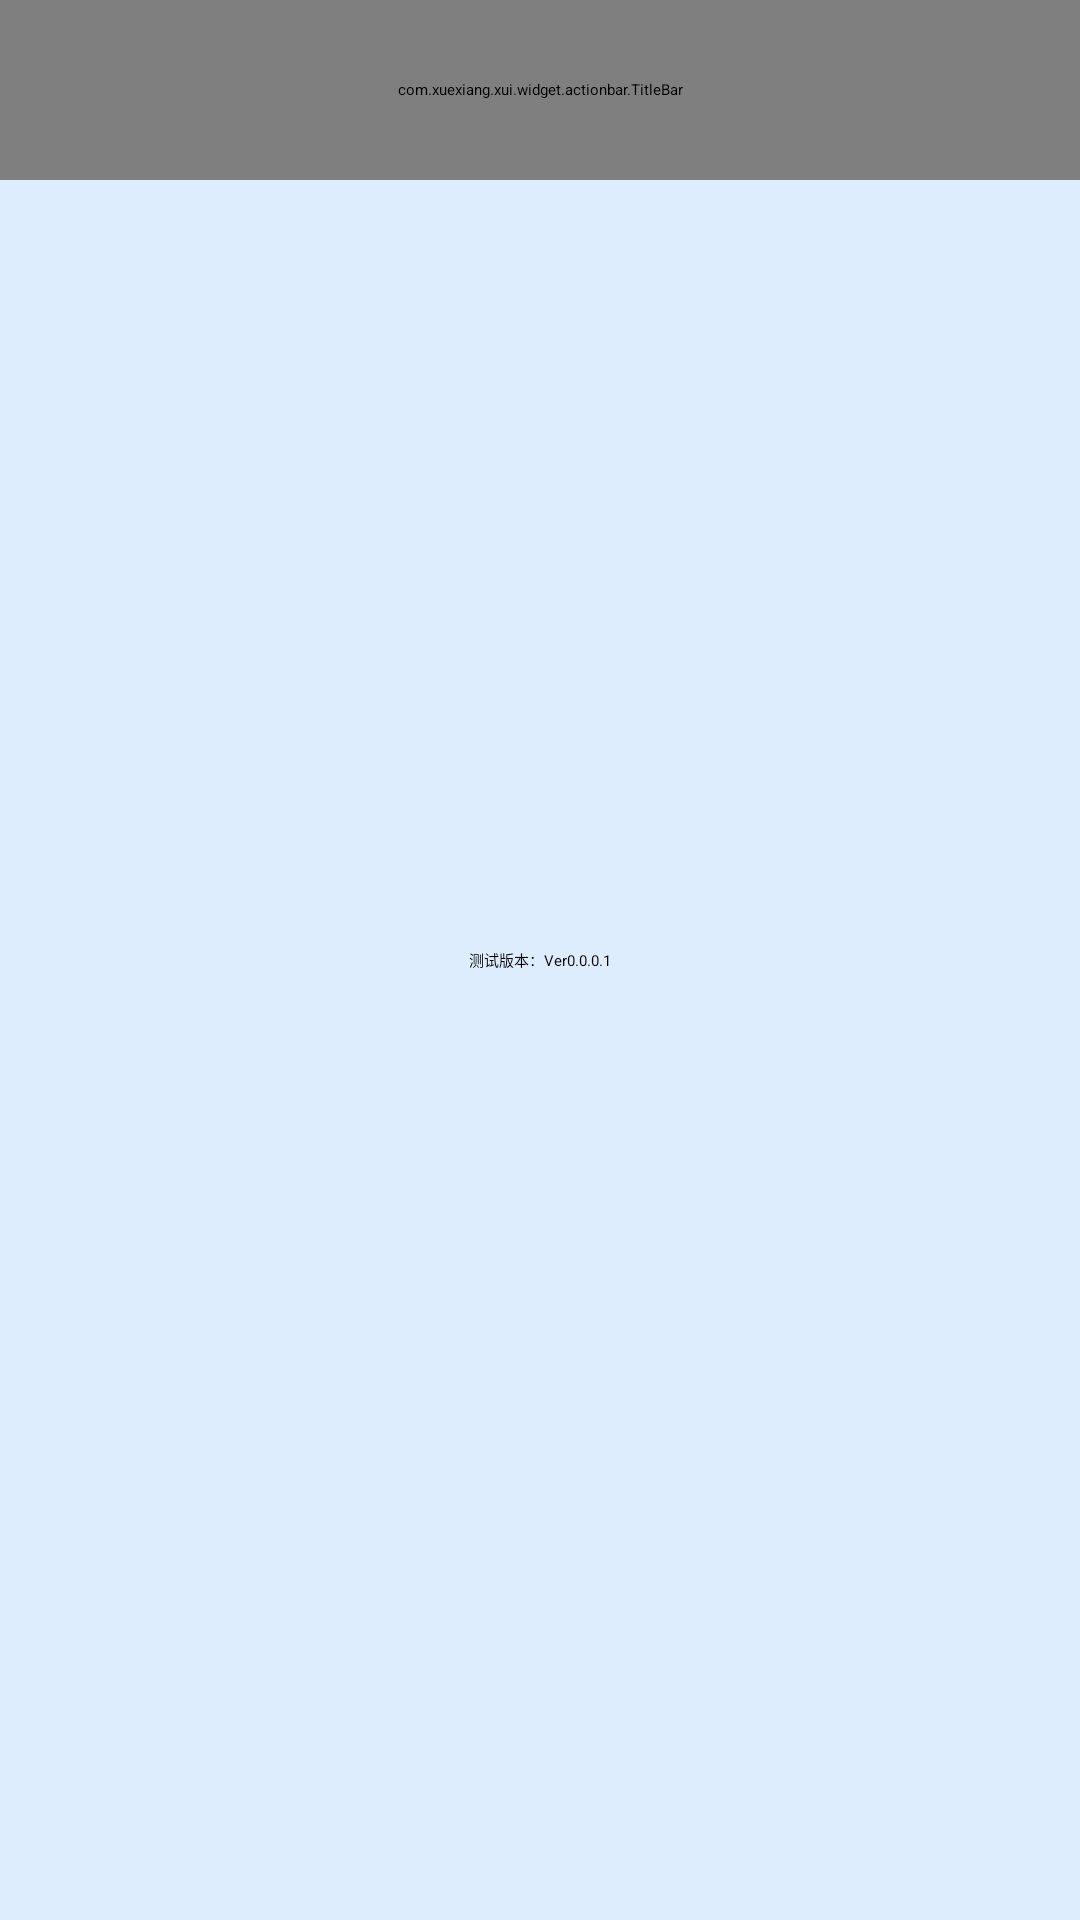

The Android layout XML behind this screen, and the referenced resources:
<!-- AndroidManifest.xml: application theme AppTheme -->
<!-- res/layout/activity_about_us.xml -->
<?xml version="1.0" encoding="utf-8"?>
<androidx.constraintlayout.widget.ConstraintLayout
    xmlns:android="http://schemas.android.com/apk/res/android"
    xmlns:app="http://schemas.android.com/apk/res-auto"
    xmlns:tools="http://schemas.android.com/tools"
    android:layout_width="match_parent"
    android:layout_height="match_parent"
    tools:context=".Others.AboutUS">
    <RelativeLayout
        android:layout_width="match_parent"
        android:layout_height="match_parent"
        android:background="@drawable/background_lightblue"
        >
        <com.xuexiang.xui.widget.actionbar.TitleBar
            android:id="@+id/aboutUsTitleBar"
            android:layout_width="match_parent"
            android:layout_height="60dp"
            android:layout_marginTop="0dp"
            android:background="@color/xui_config_color_titlebar"
            app:tb_barHeight="65dp"
            app:tb_dividerColor="@color/xui_config_color_titlebar"
            app:tb_subTitleText="APP信息提供"
            app:tb_titleText="关于我们"
        />
        <TextView
            android:layout_width="wrap_content"
            android:layout_height="wrap_content"
            android:layout_centerVertical="true"
            android:layout_centerHorizontal="true"
            android:text="测试版本：Ver0.0.0.1"
        />
    </RelativeLayout>
</androidx.constraintlayout.widget.ConstraintLayout>
<!-- resources referenced by this layout -->
<resources>
  <!-- drawable background_lightblue: jpg bitmap (drawable, 6207 bytes) -->
  <style name="AppTheme" parent="XUITheme.Phone">
          
          <item name="colorPrimary">@color/colorPrimary</item>
          <item name="colorPrimaryDark">@color/colorPrimaryDark</item>
          <item name="colorAccent">@color/colorAccent</item>
      </style>
  <color name="colorPrimary">#2188ff</color>
  <color name="colorPrimaryDark">#0366d6</color>
  <color name="colorAccent">#D81B60</color>
</resources>
